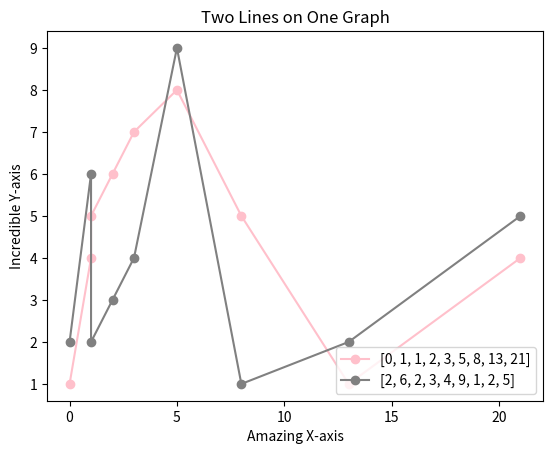

Source code (Python):
from matplotlib import pyplot as plt

x =  [0, 1, 1, 2, 3, 5, 8, 13, 21]
y1 = [1, 4, 5, 6, 7, 8, 5, 1 , 4]
y2 = [2, 6, 2, 3, 4, 9, 1, 2, 5]



plt.plot(x,y1, color="pink", marker='o')
plt.title("Two Lines on One Graph")
plt.xlabel("Amazing X-axis")
plt.ylabel("Incredible Y-axis")
plt.legend([x,y1], loc=4)
plt.show()
plt.savefig('one_line.png')

plt.plot(x,y2, color="gray", marker='o')
plt.title("Two Lines on One Graph")
plt.xlabel("Amazing X-axis")
plt.ylabel("Incredible Y-axis")
plt.legend([x,y2], loc=4)
plt.show()
plt.savefig('two_line.png')
